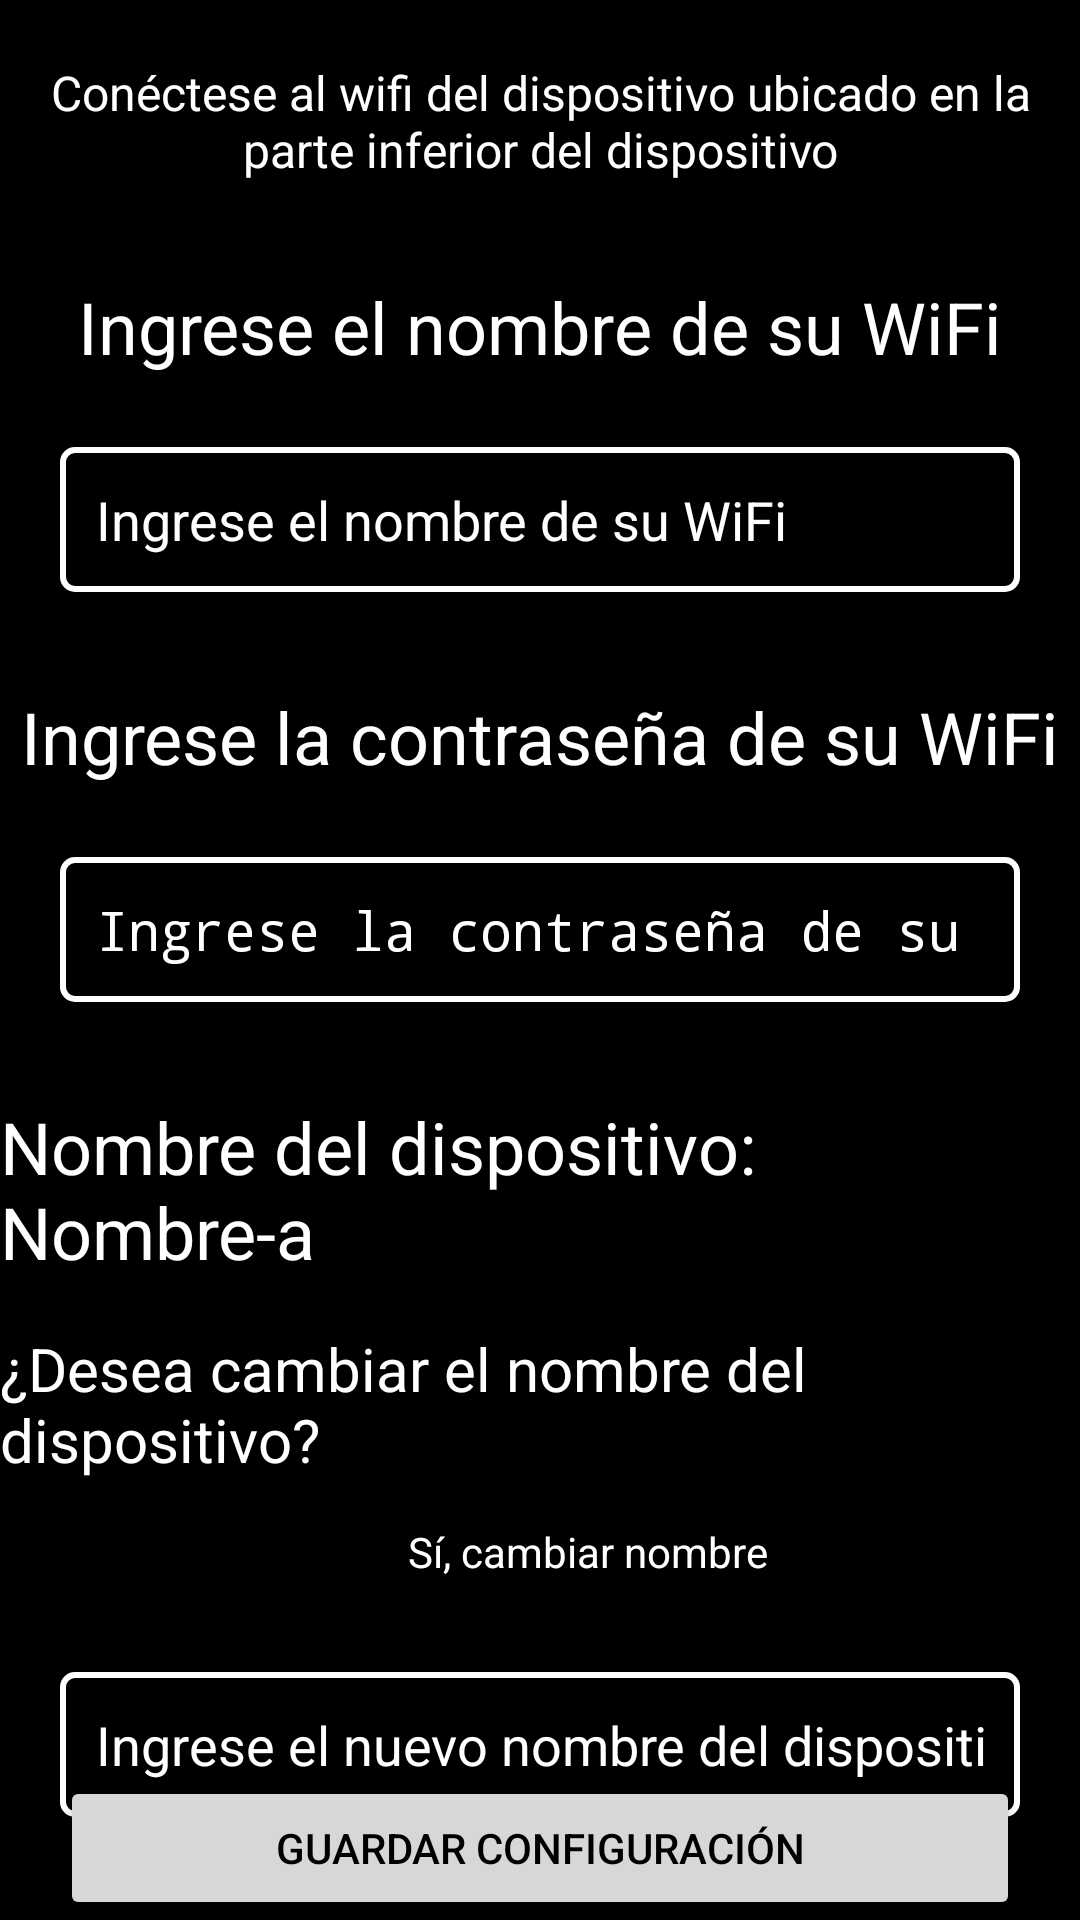

Write the Android layout XML for this screen, with the resource values it uses.
<!-- AndroidManifest.xml: activity theme AppTheme -->
<!-- res/layout/activity_configure_device.xml -->
<?xml version="1.0" encoding="utf-8"?>
<androidx.constraintlayout.widget.ConstraintLayout xmlns:android="http://schemas.android.com/apk/res/android"
    xmlns:app="http://schemas.android.com/apk/res-auto"
    xmlns:tools="http://schemas.android.com/tools"
    android:layout_width="match_parent"
    android:layout_height="match_parent"
    android:background="@color/black"
    tools:context=".ConfigureDeviceActivity"
    android:fitsSystemWindows="true">

    <TextView
        android:id="@+id/instructionTextView"
        android:layout_width="0dp"
        android:layout_height="wrap_content"
        android:textColor="@color/white"
        android:text="Conéctese al wifi del dispositivo ubicado en la parte inferior del dispositivo"
        android:gravity="center"
        android:layout_marginTop="20dp"
        android:layout_marginHorizontal="16dp"
        android:textSize="16sp"
        app:layout_constraintTop_toTopOf="parent"
        app:layout_constraintStart_toStartOf="parent"
        app:layout_constraintEnd_toEndOf="parent" />

    <TextView
        android:id="@+id/titleTextView"
        android:layout_width="wrap_content"
        android:layout_height="wrap_content"
        android:textColor="@color/white"
        android:textSize="24sp"
        android:text="Ingrese el nombre de su WiFi"
        android:layout_marginTop="32dp"
        app:layout_constraintStart_toStartOf="parent"
        app:layout_constraintEnd_toEndOf="parent"
        app:layout_constraintTop_toBottomOf="@id/instructionTextView"
        app:layout_constraintHorizontal_bias="0.5" />

    <EditText
        android:id="@+id/wifiNameEditText"
        android:layout_width="0dp"
        android:layout_height="wrap_content"
        android:hint="Ingrese el nombre de su WiFi"
        android:inputType="text"
        android:textColor="@color/white"
        android:textColorHint="@color/white"
        android:layout_marginTop="24dp"
        android:layout_marginHorizontal="20dp"
        android:padding="12dp"
        android:background="@drawable/edit_text_border"
        app:layout_constraintStart_toStartOf="parent"
        app:layout_constraintEnd_toEndOf="parent"
        app:layout_constraintTop_toBottomOf="@id/titleTextView" />

    <TextView
        android:id="@+id/passwordTitleTextView"
        android:layout_width="wrap_content"
        android:layout_height="wrap_content"
        android:textColor="@color/white"
        android:textSize="24sp"
        android:text="Ingrese la contraseña de su WiFi"
        android:layout_marginTop="32dp"
        app:layout_constraintStart_toStartOf="parent"
        app:layout_constraintEnd_toEndOf="parent"
        app:layout_constraintTop_toBottomOf="@id/wifiNameEditText"
        app:layout_constraintHorizontal_bias="0.5" />

    <EditText
        android:id="@+id/wifiPasswordEditText"
        android:layout_width="0dp"
        android:layout_height="wrap_content"
        android:hint="Ingrese la contraseña de su WiFi"
        android:inputType="textPassword"
        android:textColor="@color/white"
        android:textColorHint="@color/white"
        android:layout_marginTop="24dp"
        android:layout_marginHorizontal="20dp"
        android:padding="12dp"
        android:background="@drawable/edit_text_border"
        app:layout_constraintStart_toStartOf="parent"
        app:layout_constraintEnd_toEndOf="parent"
        app:layout_constraintTop_toBottomOf="@id/passwordTitleTextView" />

    
    <TextView
        android:id="@+id/deviceNameTitleTextView"
        android:layout_width="wrap_content"
        android:layout_height="wrap_content"
        android:textColor="@color/white"
        android:textSize="24sp"
        android:text="Nombre del dispositivo: Nombre-a"
        android:layout_marginTop="32dp"
        app:layout_constraintStart_toStartOf="parent"
        app:layout_constraintEnd_toEndOf="parent"
        app:layout_constraintTop_toBottomOf="@id/wifiPasswordEditText"
        app:layout_constraintHorizontal_bias="0.5" />

    <TextView
        android:id="@+id/changeNameQuestionTextView"
        android:layout_width="wrap_content"
        android:layout_height="wrap_content"
        android:textColor="@color/white"
        android:textSize="20sp"
        android:text="¿Desea cambiar el nombre del dispositivo?"
        android:layout_marginTop="16dp"
        app:layout_constraintStart_toStartOf="parent"
        app:layout_constraintEnd_toEndOf="parent"
        app:layout_constraintTop_toBottomOf="@id/deviceNameTitleTextView"
        app:layout_constraintHorizontal_bias="0.5" />

    <CheckBox
        android:id="@+id/changeNameCheckBox"
        android:layout_width="wrap_content"
        android:layout_height="wrap_content"
        android:text="Sí, cambiar nombre"
        android:textColor="@color/white"
        android:layout_marginTop="8dp"
        app:layout_constraintStart_toStartOf="parent"
        app:layout_constraintEnd_toEndOf="parent"
        app:layout_constraintTop_toBottomOf="@id/changeNameQuestionTextView"
        app:layout_constraintHorizontal_bias="0.5" />

    <EditText
        android:id="@+id/deviceNameEditText"
        android:layout_width="0dp"
        android:layout_height="wrap_content"
        android:hint="Ingrese el nuevo nombre del dispositivo"
        android:inputType="text"
        android:textColor="@color/white"
        android:textColorHint="@color/white"
        android:layout_marginTop="24dp"
        android:layout_marginHorizontal="20dp"
        android:padding="12dp"
        android:background="@drawable/edit_text_border"
        app:layout_constraintStart_toStartOf="parent"
        app:layout_constraintEnd_toEndOf="parent"
        app:layout_constraintTop_toBottomOf="@id/changeNameCheckBox" />

    <Button
        android:id="@+id/saveButton"
        android:layout_width="0dp"
        android:layout_height="wrap_content"
        android:text="Guardar Configuración"
        android:textColor="@color/black"
        android:layout_marginTop="24dp"
        android:layout_marginHorizontal="20dp"
        android:padding="12dp"
        app:layout_constraintStart_toStartOf="parent"
        app:layout_constraintEnd_toEndOf="parent"
        app:layout_constraintBottom_toBottomOf="parent"
        app:layout_constraintHorizontal_bias="0.5" />

</androidx.constraintlayout.widget.ConstraintLayout>
<!-- resources referenced by this layout -->
<resources>
  <color name="black">#FF000000</color>
  <color name="white">#FFFFFFFF</color>
  <!-- drawable edit_text_border (drawable) -->
  <?xml version="1.0" encoding="utf-8"?>
  <shape xmlns:android="http://schemas.android.com/apk/res/android">
      <solid android:color="@color/black"/> 
      <stroke
          android:width="2dp"
          android:color="@color/white"/> 
      <corners android:radius="4dp"/> 
  </shape>
  <style name="AppTheme" parent="Theme.AppCompat.Light.NoActionBar">
          
          <item name="colorPrimary">@color/colorPrimary</item>
          <item name="colorPrimaryDark">@color/colorPrimaryDark</item>
          <item name="colorAccent">@color/white</item>
          <item name="android:statusBarColor">@android:color/transparent</item>
          <item name="android:windowTranslucentStatus">true</item>
      </style>
  <color name="colorPrimary">#4c4f54</color>
  <color name="colorPrimaryDark">#4c4f54</color>
</resources>
